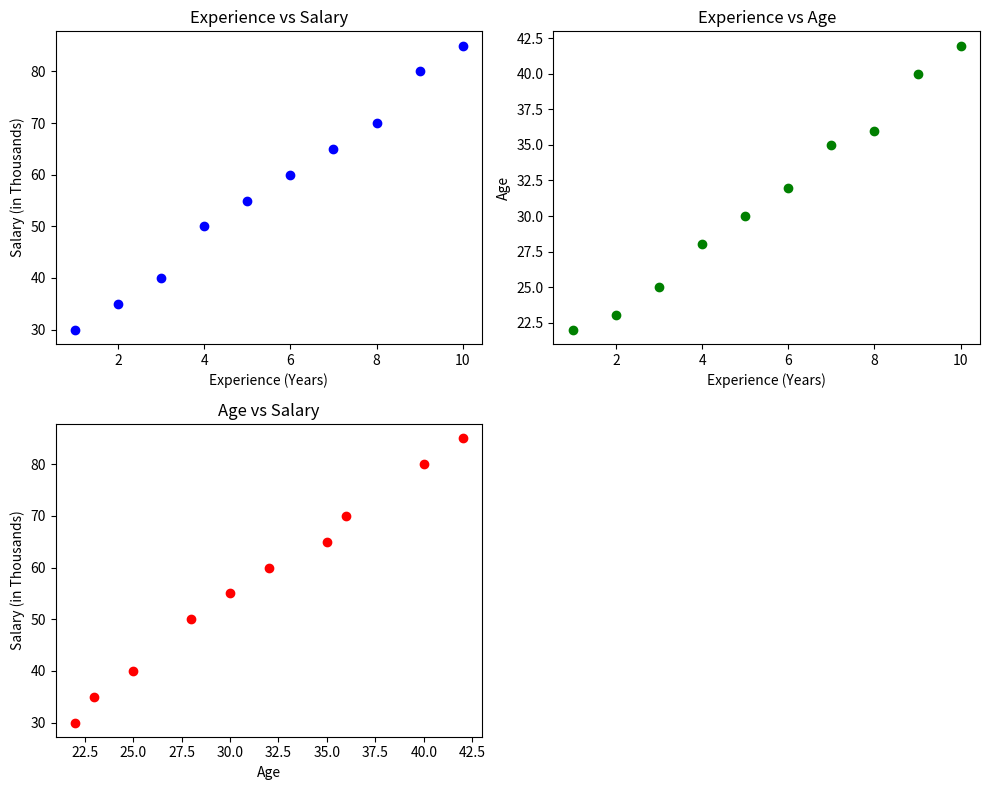

Here is the Python script that generated this plot:
# Import necessary libraries
import matplotlib.pyplot as plt

# Sample Data
experience = [1, 2, 3, 4, 5, 6, 7, 8, 9, 10]
salary = [30, 35, 40, 50, 55, 60, 65, 70, 80, 85]
age = [22, 23, 25, 28, 30, 32, 35, 36, 40, 42]

# Create subplots (2 rows, 2 columns)
fig, axs = plt.subplots(2, 2, figsize=(10, 8))  # 2x2 grid

# Plot 1: Experience vs Salary
axs[0, 0].scatter(experience, salary, color="blue")
axs[0, 0].set_title("Experience vs Salary")
axs[0, 0].set_xlabel("Experience (Years)")
axs[0, 0].set_ylabel("Salary (in Thousands)")

# Plot 2: Experience vs Age
axs[0, 1].scatter(experience, age, color="green")
axs[0, 1].set_title("Experience vs Age")
axs[0, 1].set_xlabel("Experience (Years)")
axs[0, 1].set_ylabel("Age")

# Plot 3: Age vs Salary
axs[1, 0].scatter(age, salary, color="red")
axs[1, 0].set_title("Age vs Salary")
axs[1, 0].set_xlabel("Age")
axs[1, 0].set_ylabel("Salary (in Thousands)")

# Hide the empty subplot (bottom-right)
axs[1, 1].axis("off")

# Adjust layout for better spacing
plt.tight_layout()

# Show plots
plt.show()
